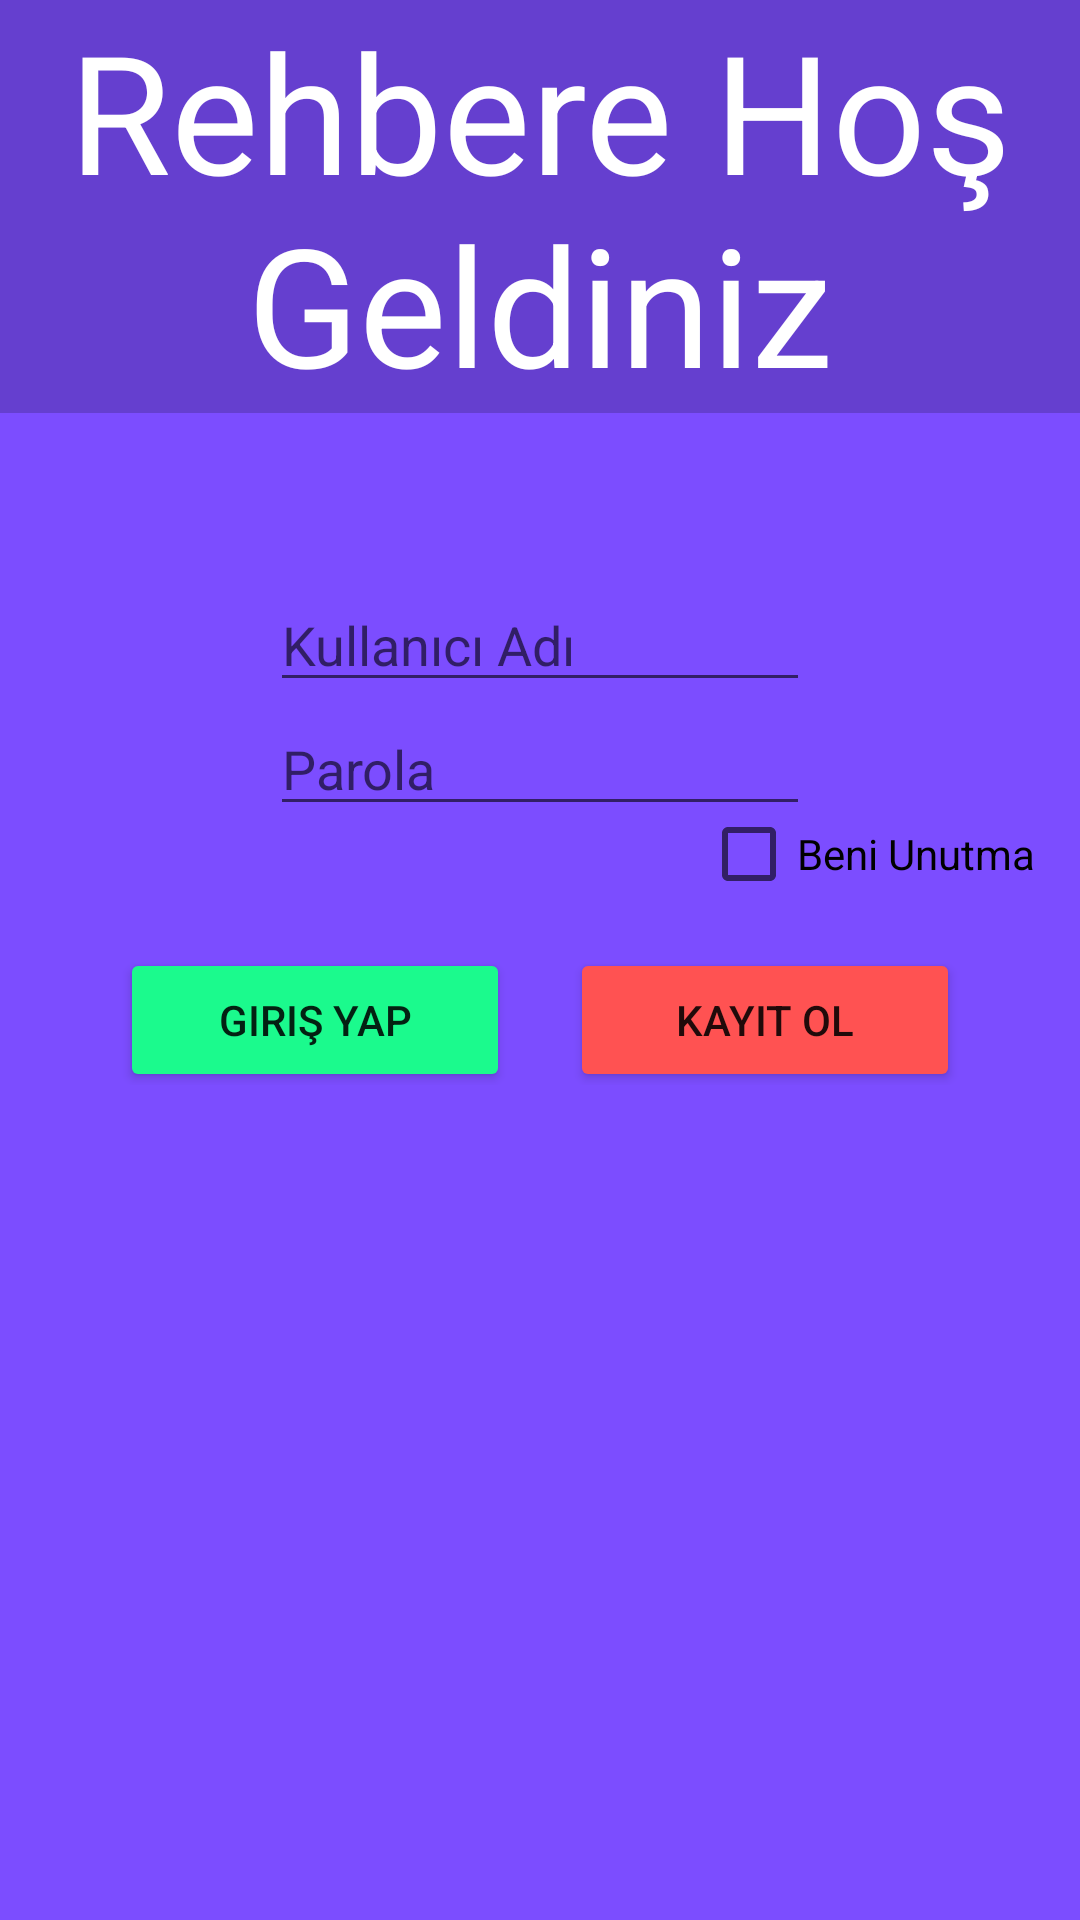

Reconstruct the res/layout file that produces this screen, plus the resources it refers to.
<!-- AndroidManifest.xml: application theme Theme.Rehber -->
<!-- res/layout/activity_main.xml -->
<?xml version="1.0" encoding="utf-8"?>
<LinearLayout xmlns:android="http://schemas.android.com/apk/res/android"
    xmlns:tools="http://schemas.android.com/tools"
    android:layout_width="match_parent"
    android:layout_height="match_parent"
    android:background="@color/Background"
    android:orientation="vertical"
    tools:context=".MainActivity">

    <TextView
        android:layout_width="wrap_content"
        android:layout_height="wrap_content"
        android:layout_gravity="center"
        android:layout_marginBottom="55dp"
        android:background="@color/BackgroundSecond"
        android:gravity="center"
        android:text="@string/rehbere_ho_geldiniz"
        android:textColor="@color/butonYaziRenkleri"
        android:textSize="55sp" />

    <EditText
        android:id="@+id/editKullaniciAd"
        android:layout_width="180dp"
        android:layout_height="wrap_content"
        android:layout_gravity="center"
        android:ems="10"
        android:hint="@string/kullan_c_ad"
        android:inputType="textPersonName" />

    <EditText
        android:id="@+id/editKullaniciSifre"
        android:layout_width="180dp"
        android:layout_height="wrap_content"
        android:layout_gravity="center"
        android:ems="10"
        android:hint="@string/parola"
        android:inputType="textPassword" />

    <CheckBox
        android:id="@+id/checkBox"
        android:layout_width="wrap_content"
        android:layout_height="wrap_content"
        android:layout_gravity="right"
        android:layout_marginTop="-15dp"
        android:layout_marginRight="15dp"
        android:text="Beni Unutma" />

    <LinearLayout
        android:layout_width="match_parent"
        android:layout_height="wrap_content"
        android:orientation="horizontal"
        android:gravity="center">

        <Button
            android:layout_marginRight="20dp"
            android:id="@+id/girisYapButton"
            android:layout_width="130dp"
            android:layout_height="wrap_content"
            android:layout_gravity="center"
            android:layout_marginTop="5dp"
            android:backgroundTint="@color/GirisYapButton"
            android:text="@string/giri_yap" />

        <Button
            android:id="@+id/kayitOlButton"
            android:layout_width="130dp"
            android:layout_height="wrap_content"
            android:layout_gravity="center"
            android:layout_marginTop="5dp"
            android:backgroundTint="@color/KayitOlButton"
            android:text="@string/kay_t_ol" />
    </LinearLayout>


</LinearLayout>
<!-- resources referenced by this layout -->
<resources>
  <color name="Background">#7C4DFF</color>
  <color name="BackgroundSecond">#653FCF</color>
  <color name="GirisYapButton">#1BFA8D</color>
  <color name="KayitOlButton">#FF5252</color>
  <color name="butonYaziRenkleri">#FFFFFF</color>
  <string name="giri_yap">Giriş Yap</string>
  <string name="kay_t_ol">Kayıt Ol</string>
  <string name="kullan_c_ad">Kullanıcı Adı</string>
  <string name="parola">Parola</string>
  <string name="rehbere_ho_geldiniz">Rehbere Hoş Geldiniz</string>
  <style name="Theme.Rehber" parent="Theme.MaterialComponents.DayNight.DarkActionBar">
          
          <item name="colorPrimary">@color/purple_500</item>
          <item name="colorPrimaryVariant">@color/purple_700</item>
          
          <item name="colorSecondary">@color/teal_200</item>
          
          <item name="android:statusBarColor" tools:targetApi="l">?attr/colorPrimaryVariant</item>
          
      </style>
  <color name="purple_500">#FF6200EE</color>
  <color name="purple_700">#FF3700B3</color>
  <color name="teal_200">#FF03DAC5</color>
</resources>
